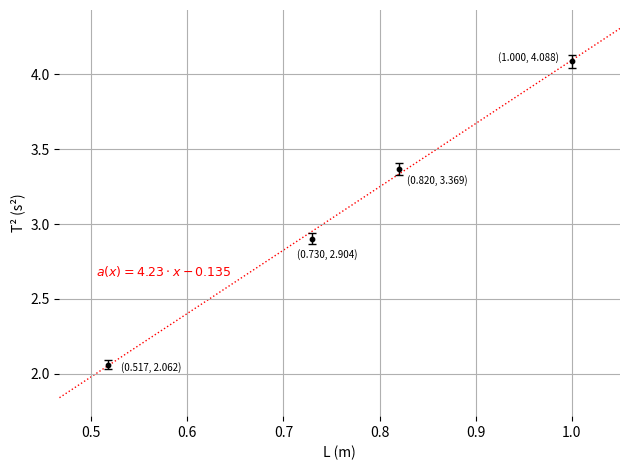

The matplotlib source for this figure:
import matplotlib.pyplot as plt
import numpy as np

data = [
    {"x": 0.517, "y": 2.0620, "dx": 0.045,  "dy": -0.04, "rel_error": 0.0158},
    {"x": 0.730, "y": 2.9036, "dx": 0.015, "dy": -0.13, "rel_error": 0.0131},
    {"x": 0.820, "y": 3.3690, "dx": 0.04, "dy": -0.1, "rel_error": 0.0121},
    {"x": 1.000, "y": 4.0884, "dx": -0.045,  "dy": 0.0, "rel_error": 0.0108},
]

L = np.array([d["x"] for d in data])
T2 = np.array([d["y"] for d in data])
relative_errors = np.array([d["rel_error"] for d in data])
yerr = T2 * relative_errors

fig, ax = plt.subplots()

ax.errorbar(L, T2, yerr=yerr, fmt='none', ecolor='black', elinewidth=1, capsize=3, zorder=5)
ax.scatter(L, T2, color='black', s=10, zorder=10)

for d in data:
    ax.text(
        d["x"] + d["dx"],
        d["y"] + d["dy"],
        f'({d["x"]:.3f}, {d["y"]:.3f})',
        fontsize=7,
        ha='center'
    )

ax.set_xlim(min(L) - 0.05, max(L) + 0.05)

x_line = np.array(ax.get_xlim())
y_line = 4.23 * x_line - 0.135
ax.plot(x_line, y_line, linewidth=1, zorder=0, linestyle='dotted', color='red')

ax.text(0.505, 2.65, r"$a(x) = 4.23 \cdot x − 0.135$", fontsize=9, color='red')
# 0.63, 2.4

ax.set_xlabel("L (m)")
ax.set_ylabel("T² (s²)")
for spine in ax.spines.values():
    spine.set_visible(False)
ax.grid(True)

plt.tight_layout()
plt.savefig("grafico-ajuste-lineal.pdf", dpi=150)
plt.show()

# env/bin/python grafico-ajuste-lineal.py
